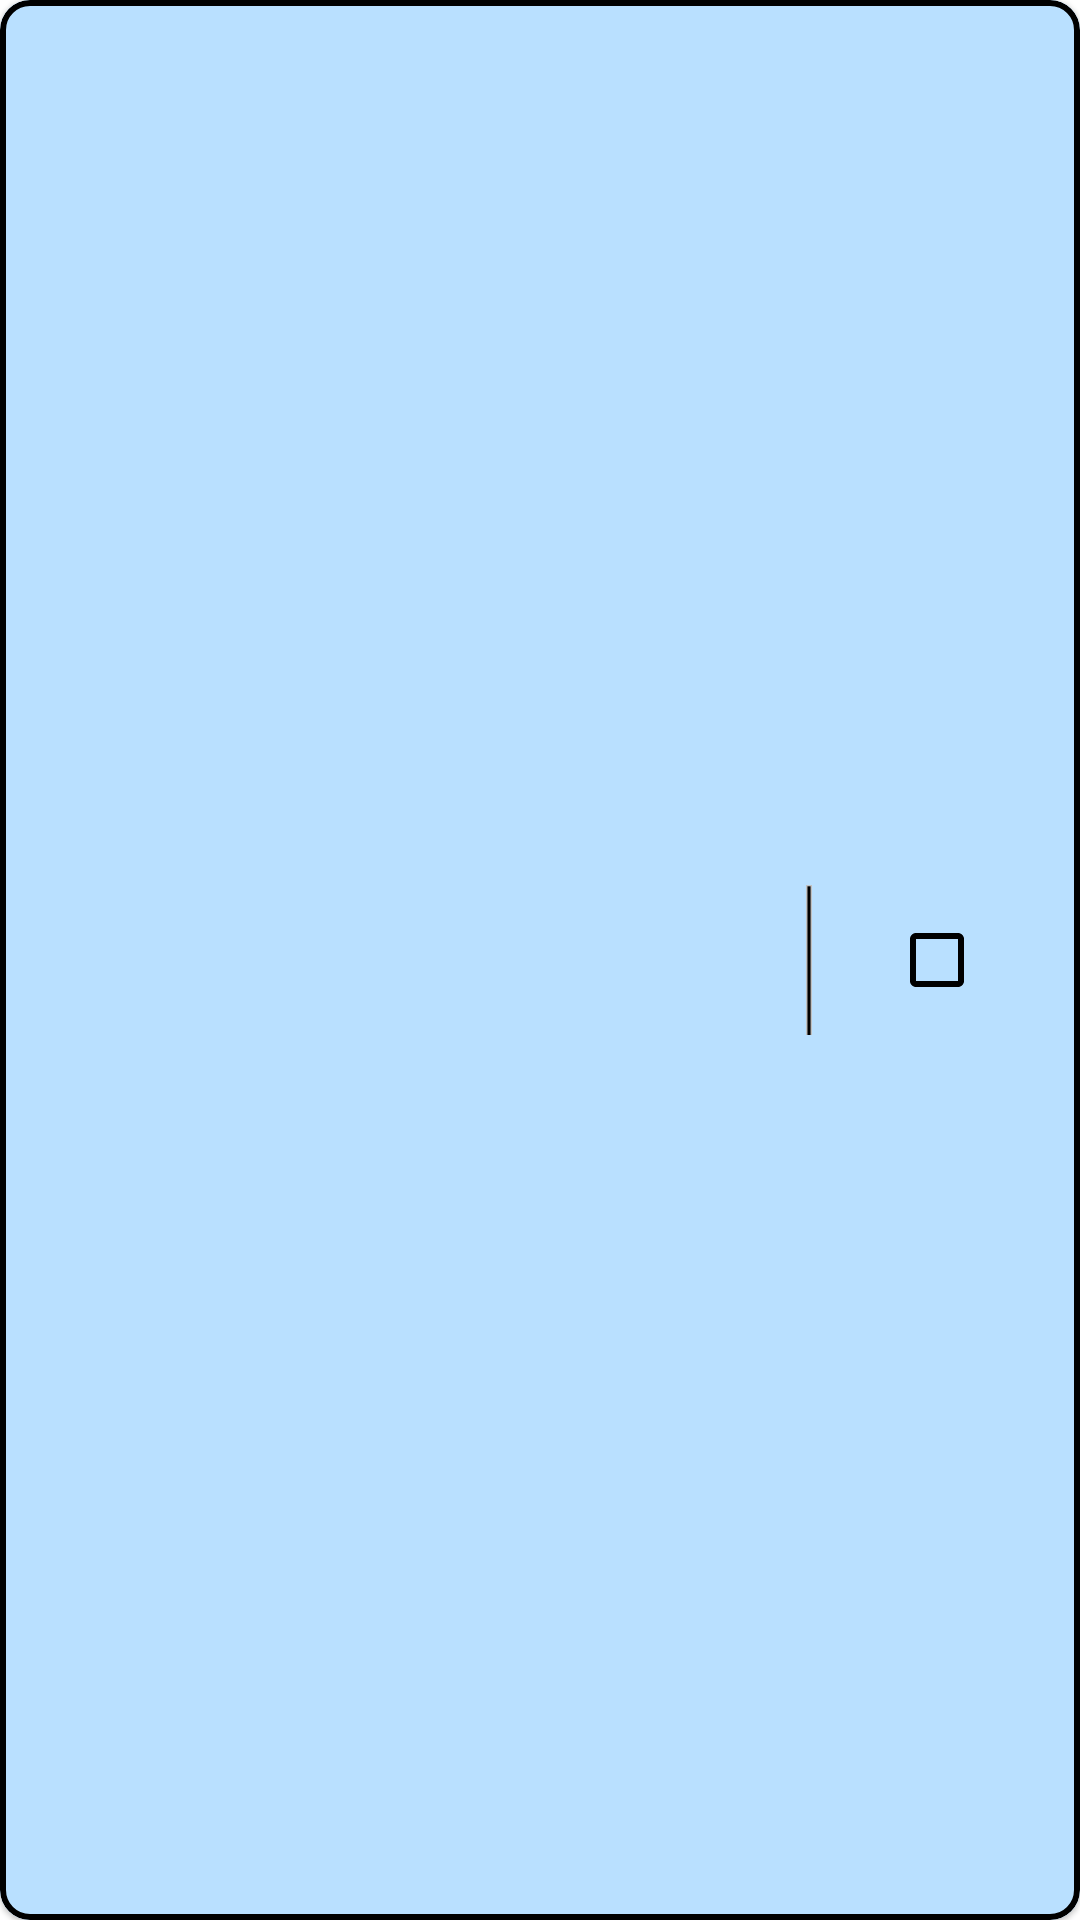

Android layout source for this screen:
<!-- AndroidManifest.xml: application theme Theme.Ratatouille23 -->
<!-- res/layout/fragment_allergene.xml -->
<?xml version="1.0" encoding="utf-8"?>
<com.google.android.material.card.MaterialCardView xmlns:android="http://schemas.android.com/apk/res/android"
    android:layout_width="250dp"
    android:layout_height="50dp"
    xmlns:app="http://schemas.android.com/apk/res-auto"
    app:strokeColor="@color/black"
    app:strokeWidth="2dp"
    app:cardCornerRadius="10dp"
    android:layout_marginBottom="10dp"
    android:layout_marginLeft="22dp"
    android:layout_marginTop="10dp">
    <androidx.constraintlayout.widget.ConstraintLayout
        android:id="@+id/constraintElementoGM"
        android:layout_width="match_parent"
        android:layout_height="match_parent"
        android:background="#B9E0FF">

        <TextView
            android:id="@+id/txtNomeAllergene"
            android:layout_width="wrap_content"
            android:layout_height="wrap_content"
            android:textColor="@color/black"
            android:textSize="20dp"
            android:textStyle="bold"
            app:layout_constraintBottom_toBottomOf="parent"
            app:layout_constraintEnd_toEndOf="parent"
            app:layout_constraintHorizontal_bias="0.09"
            app:layout_constraintStart_toStartOf="parent"
            app:layout_constraintTop_toTopOf="parent"
            app:layout_constraintVertical_bias="0.551" />


        <ImageView
            android:layout_width="2dp"
            android:layout_height="50dp"
            android:layout_gravity="center"
            android:background="#C1C1C1"
            android:src="@drawable/line_1"
            app:layout_constraintBottom_toBottomOf="parent"
            app:layout_constraintEnd_toEndOf="parent"
            app:layout_constraintHorizontal_bias="0.75"
            app:layout_constraintStart_toStartOf="parent"
            app:layout_constraintTop_toTopOf="parent"
            app:layout_constraintVertical_bias="0.50" />


        <CheckBox
            android:id="@+id/chechBoxAllergene"
            android:layout_width="70dp"
            android:layout_height="70dp"
            android:layout_marginRight="-7dp"
            android:buttonTint="@color/black"
            android:textColorHint="@color/black"
            app:layout_constraintBottom_toBottomOf="parent"
            app:layout_constraintEnd_toEndOf="parent"
            app:layout_constraintHorizontal_bias="0.999"
            app:layout_constraintStart_toStartOf="parent"
            app:layout_constraintTop_toTopOf="parent" />

    </androidx.constraintlayout.widget.ConstraintLayout>

</com.google.android.material.card.MaterialCardView>
<!-- resources referenced by this layout -->
<resources>
  <color name="black">#FF000000</color>
  <!-- drawable line_1 (drawable) -->
  <vector xmlns:android="http://schemas.android.com/apk/res/android"
      android:width="4dp"
      android:height="140dp"
      android:viewportWidth="4"
      android:viewportHeight="80">
    <path
        android:pathData="M1.994,0.7L1.994,80"
        android:strokeWidth="3"
        android:fillColor="#00000000"
        android:strokeColor="#000000"/>
  </vector>
  <style name="Theme.Ratatouille23" parent="Theme.MaterialComponents.DayNight.DarkActionBar">
          
          <item name="colorPrimary">@color/purple_500</item>
          <item name="colorPrimaryVariant">@color/purple_700</item>
          <item name="colorOnPrimary">@color/white</item>
          
          <item name="colorSecondary">@color/teal_200</item>
          <item name="colorSecondaryVariant">@color/teal_700</item>
          <item name="colorOnSecondary">@color/black</item>
          
          <item name="android:statusBarColor">?attr/colorPrimaryVariant</item>
          
      </style>
  <color name="purple_500">#FF6200EE</color>
  <color name="purple_700">#FF3700B3</color>
  <color name="white">#FFFFFFFF</color>
  <color name="teal_200">#FF03DAC5</color>
  <color name="teal_700">#FF018786</color>
</resources>
